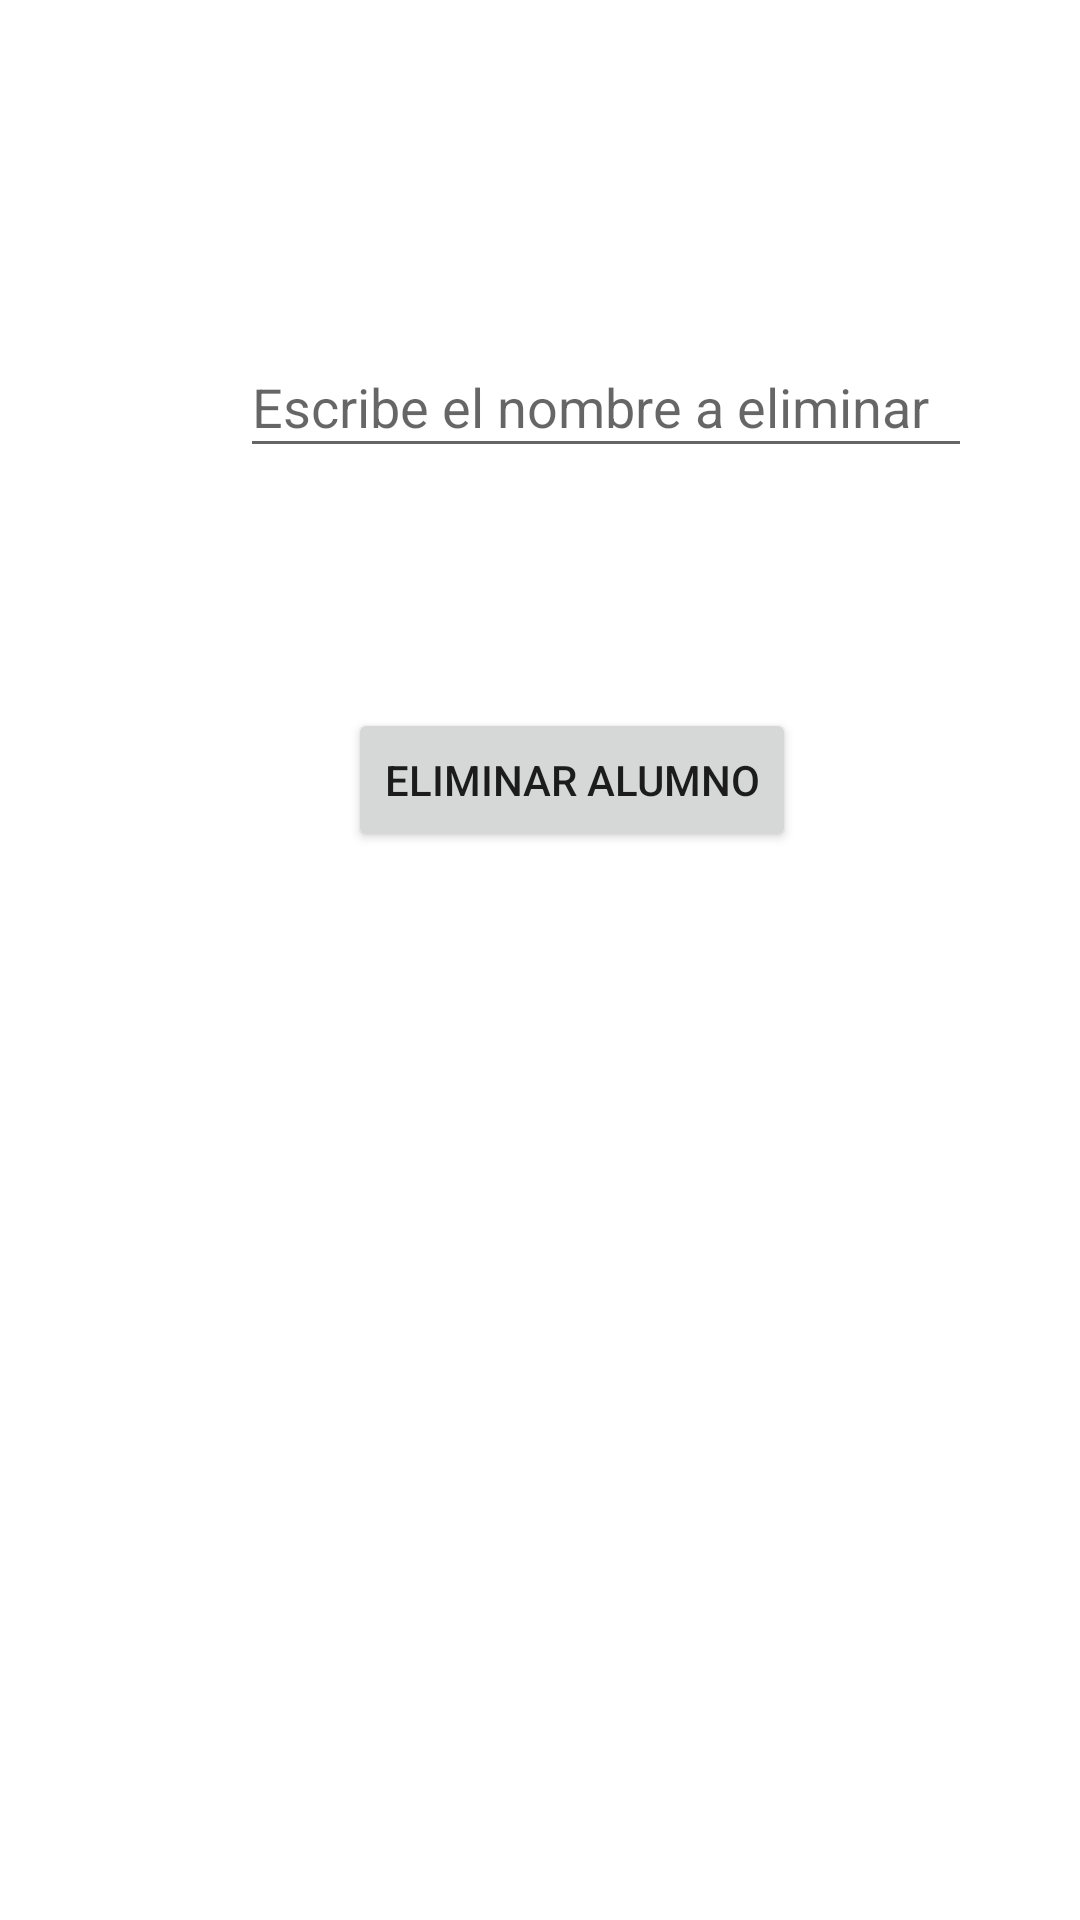

Layout XML and referenced resources for this Android screen:
<!-- AndroidManifest.xml: application theme Theme.RegistroAlumnos -->
<!-- res/layout/activity_delete.xml -->
<?xml version="1.0" encoding="utf-8"?>
<androidx.constraintlayout.widget.ConstraintLayout xmlns:android="http://schemas.android.com/apk/res/android"
    xmlns:app="http://schemas.android.com/apk/res-auto"
    xmlns:tools="http://schemas.android.com/tools"
    android:layout_width="match_parent"
    android:layout_height="match_parent"
    tools:context=".DeleteActivity">

    <EditText
        android:id="@+id/alumno_borrado"
        android:layout_width="244dp"
        android:layout_height="44dp"
        android:layout_marginLeft="80dp"
        android:layout_marginTop="112dp"
        android:ems="10"
        android:hint="Escribe el nombre a eliminar"
        android:inputType="text"
        app:layout_constraintLeft_toLeftOf="parent"
        app:layout_constraintTop_toTopOf="parent" />

    <Button
        android:id="@+id/eliminar"
        android:layout_width="wrap_content"
        android:layout_height="wrap_content"
        android:layout_marginLeft="116dp"
        android:layout_marginTop="80dp"
        android:text="ELIMINAR ALUMNO"
        app:layout_constraintLeft_toLeftOf="parent"
        app:layout_constraintTop_toBottomOf="@id/alumno_borrado" />
</androidx.constraintlayout.widget.ConstraintLayout>
<!-- resources referenced by this layout -->
<resources>
  <style name="Theme.RegistroAlumnos" parent="Base.Theme.RegistroAlumnos" />
  <style name="Base.Theme.RegistroAlumnos" parent="Theme.MaterialComponents.DayNight.DarkActionBar">
          
          
      </style>
</resources>
